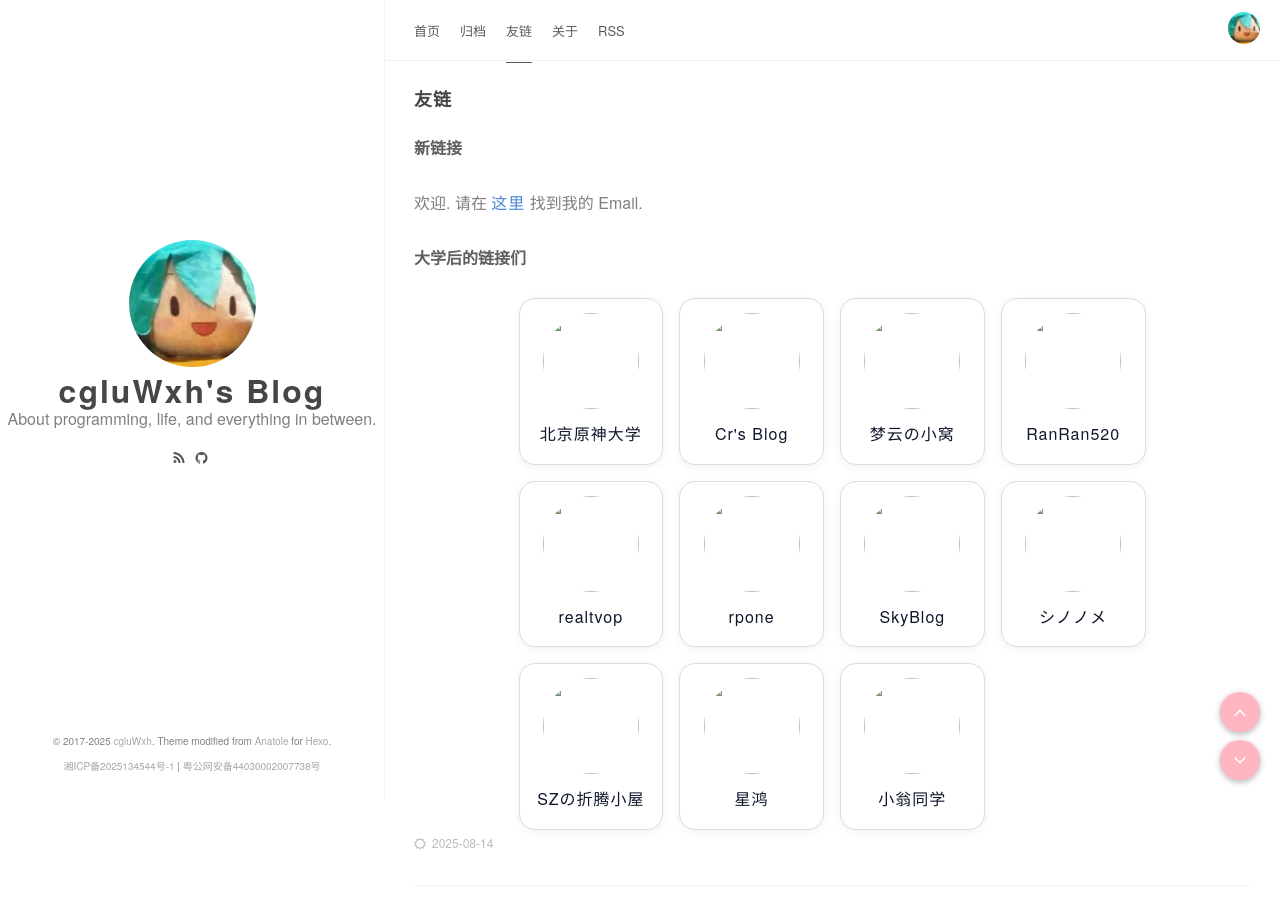

repository: cgluWxh/hexo-blog · page: links/index.html · generator: jekyll

----
title: 友链
# date: 2019-08-14 20:47
date: 2025-08-14 16:30:00
----
#### 新链接

欢迎. 请在 [这里](/about/) 找到我的 Email.

#### 大学后的链接们
{% raw %}
<div class="col-mb-12 col-9 link-main">
    <a href="https://xn--1lq90iylw6pf4cf98d.cn/" target="_blank">
        <div class="jrotty-links waves-effect waves-button waves-float"><img
                src="//q.qlogo.cn/g?b=qq&nk=6774585&s=100">
            <p>北京原神大学</p>
        </div>
    </a>
    <a href="https://chr0mium.link/" target="_blank">
        <div class="jrotty-links waves-effect waves-button waves-float"><img
                src="//q.qlogo.cn/g?b=qq&nk=3294212389&s=100">
            <p>Cr's Blog</p>
        </div>
    </a>
    <a href="https://barand214.github.io/" target="_blank">
        <div class="jrotty-links waves-effect waves-button waves-float"><img
                src="//q.qlogo.cn/g?b=qq&nk=2076583110&s=100">
            <p>梦云の小窝</p>
        </div>
    </a>
    <a href="https://ranran520.icu/" target="_blank">
        <div class="jrotty-links waves-effect waves-button waves-float"><img
                src="//q.qlogo.cn/g?b=qq&nk=392552479&s=100">
            <p>RanRan520</p>
        </div>
    </a>
    <a href="https://realtvop.top/" target="_blank">
        <div class="jrotty-links waves-effect waves-button waves-float"><img
                src="//q.qlogo.cn/g?b=qq&nk=3081980848&s=100">
            <p>realtvop</p>
        </div>
    </a>
    <a href="https://rpone.top/" target="_blank">
        <div class="jrotty-links waves-effect waves-button waves-float"><img
                src="//q.qlogo.cn/g?b=qq&nk=3151109741&s=100">
            <p>rpone</p>
        </div>
    </a>
    <a href="https://skyzhou.top" target="_blank">
        <div class="jrotty-links waves-effect waves-button waves-float"><img
                src="//q.qlogo.cn/g?b=qq&nk=3178309197&s=100">
            <p>SkyBlog</p>
        </div>
    </a>
    <a href="https://lllgoyour.com" target="_blank">
        <div class="jrotty-links waves-effect waves-button waves-float"><img
                src="//q.qlogo.cn/g?b=qq&nk=3441004517&s=100">
            <p>シノノメ</p>
        </div>
    </a>
    <a href="https://0x535a.cn" target="_blank">
        <div class="jrotty-links waves-effect waves-button waves-float"><img
                src="//q.qlogo.cn/g?b=qq&nk=1941778683&s=100">
            <p>SZの折腾小屋</p>
        </div>
    </a>
    <a href="https://xhsr.org.cn/" target="_blank">
        <div class="jrotty-links waves-effect waves-button waves-float"><img
                src="//q.qlogo.cn/g?b=qq&nk=2161252115&s=100">
            <p>星鸿</p>
        </div>
    </a>
    <a href="https://kev1nweng.space/" target="_blank">
        <div class="jrotty-links waves-effect waves-button waves-float"><img
                src="//q.qlogo.cn/g?b=qq&nk=3032547113&s=100">
            <p>小翁同学</p>
        </div>
    </a>

</div>
{% endraw %}

<!-- #### 小学 & 初中的链接们 -->
{% raw %}
<!-- <div class="col-mb-12 col-9 link-main">
<a href="//idiot.moe" target="_blank">
    <div class="jrotty-links waves-effect waves-button waves-float"><img
            src="//q.qlogo.cn/g?b=qq&nk=3365924403&s=100">
        <p>蔡锶铎</p>
    </div>
</a><a href="//siitake.cn" target="_blank">
    <div class="jrotty-links waves-effect waves-button waves-float"><img
            src="//q.qlogo.cn/g?b=qq&nk=156518603&s=100">
        <p>香菇</p>
    </div>
</a><a href="//qqdie.com" target="_blank">
    <div class="jrotty-links waves-effect waves-button waves-float"><img
            src="//q.qlogo.cn/g?b=qq&nk=485868654&s=100">
        <p>Jrotty</p>
    </div>
</a><a href="//dreamwings.cn" target="_blank">
    <div class="jrotty-links waves-effect waves-button waves-float"><img
            src="//q.qlogo.cn/g?b=qq&nk=1335661317&s=100">
        <p>千千</p>
    </div>
</a><a href="//aotxland.com" target="_blank">
    <div class="jrotty-links waves-effect waves-button waves-float"><img
            src="//q.qlogo.cn/g?b=qq&nk=623715073&s=100">
        <p>AoTxLand</p>
    </div>
</a><a href="http://theask.cn" target="_blank">
    <div class="jrotty-links waves-effect waves-button waves-float"><img
            src="//q.qlogo.cn/g?b=qq&nk=841735446&s=100">
        <p>该问</p>
    </div>
</a><a href="//shawnzeng.com" target="_blank">
    <div class="jrotty-links waves-effect waves-button waves-float"><img
            src="//q.qlogo.cn/g?b=qq&nk=928200848&s=100">
        <p>Shawn</p>
    </div>
</a><a href="http://fengyuwuzu.cn" target="_blank">
    <div class="jrotty-links waves-effect waves-button waves-float"><img
            src="//q.qlogo.cn/g?b=qq&nk=1140141613&s=100">
        <p>风雨无阻</p>
    </div>
</a><a href="http://www.iosx.top" target="_blank">
    <div class="jrotty-links waves-effect waves-button waves-float"><img
            src="//q.qlogo.cn/g?b=qq&nk=1306925765&s=100">
        <p>楠尘小栈</p>
    </div>
</a><a href="http://linyy.name" target="_blank">
    <div class="jrotty-links waves-effect waves-button waves-float"><img
            src="//q.qlogo.cn/g?b=qq&nk=1260157543&s=100">
        <p>林洋洋的小站</p>
    </div>
</a><a href="https://gymxbl.com" target="_blank">
    <div class="jrotty-links waves-effect waves-button waves-float"><img
            src="//q.qlogo.cn/g?b=qq&nk=2896555454&s=100">
        <p>SmallXU</p>
    </div>
</a>
<a href="https://stephenchangsha.github.io" target="_blank">
    <div class="jrotty-links waves-effect waves-button waves-float"><img
            src="//q.qlogo.cn/g?b=qq&nk=1941778683&s=100">
        <p>曾浩正</p>
    </div>
</a>
</div> -->
{% endraw %}
{% raw %}
<style>
/* 12 栏布局 */
.col-mb-12 { width: 100%; }
.col-9 { width: 100%; }
@media (min-width: 768px) {
  .col-9 { width: 75%; margin-left: auto; margin-right: auto; }
}

.link-main {
  display: grid;
  grid-template-columns: repeat(auto-fill, minmax(140px, 1fr));
  gap: 16px;
}

.jrotty-links {
  display: flex;
  flex-direction: column;
  justify-content: center;
  align-items: center;
  aspect-ratio: 1 / 1;
  background: #fff;
  border-radius: 16px;
  border: 1px solid #ddd;
  box-shadow: 0 2px 8px rgba(0,0,0,0.06);
  transition: box-shadow 0.25s ease, transform 0.25s ease, border-color 0.25s ease;
  padding: 14px;
}

.jrotty-links img {
  width: 6em;
  height: 6em;
  aspect-ratio: 1 / 1;
  object-fit: cover;
  border-radius: 50%;
  margin-bottom: 10px;
}

.jrotty-links p {
  margin: 0;
  text-align: center;
  color: #0f172a;
}

a:hover .jrotty-links,
.jrotty-links:hover {
border-color: rgba(255,182,193,0.7);
    box-shadow:
        0 0 10px rgba(255,182,193,0.7),
        0 0 20px rgba(255,182,193,0.4),
        0 0 40px rgba(255,182,193,0.2);
  transform: translateY(-4px);
}
</style>
{% endraw %}
